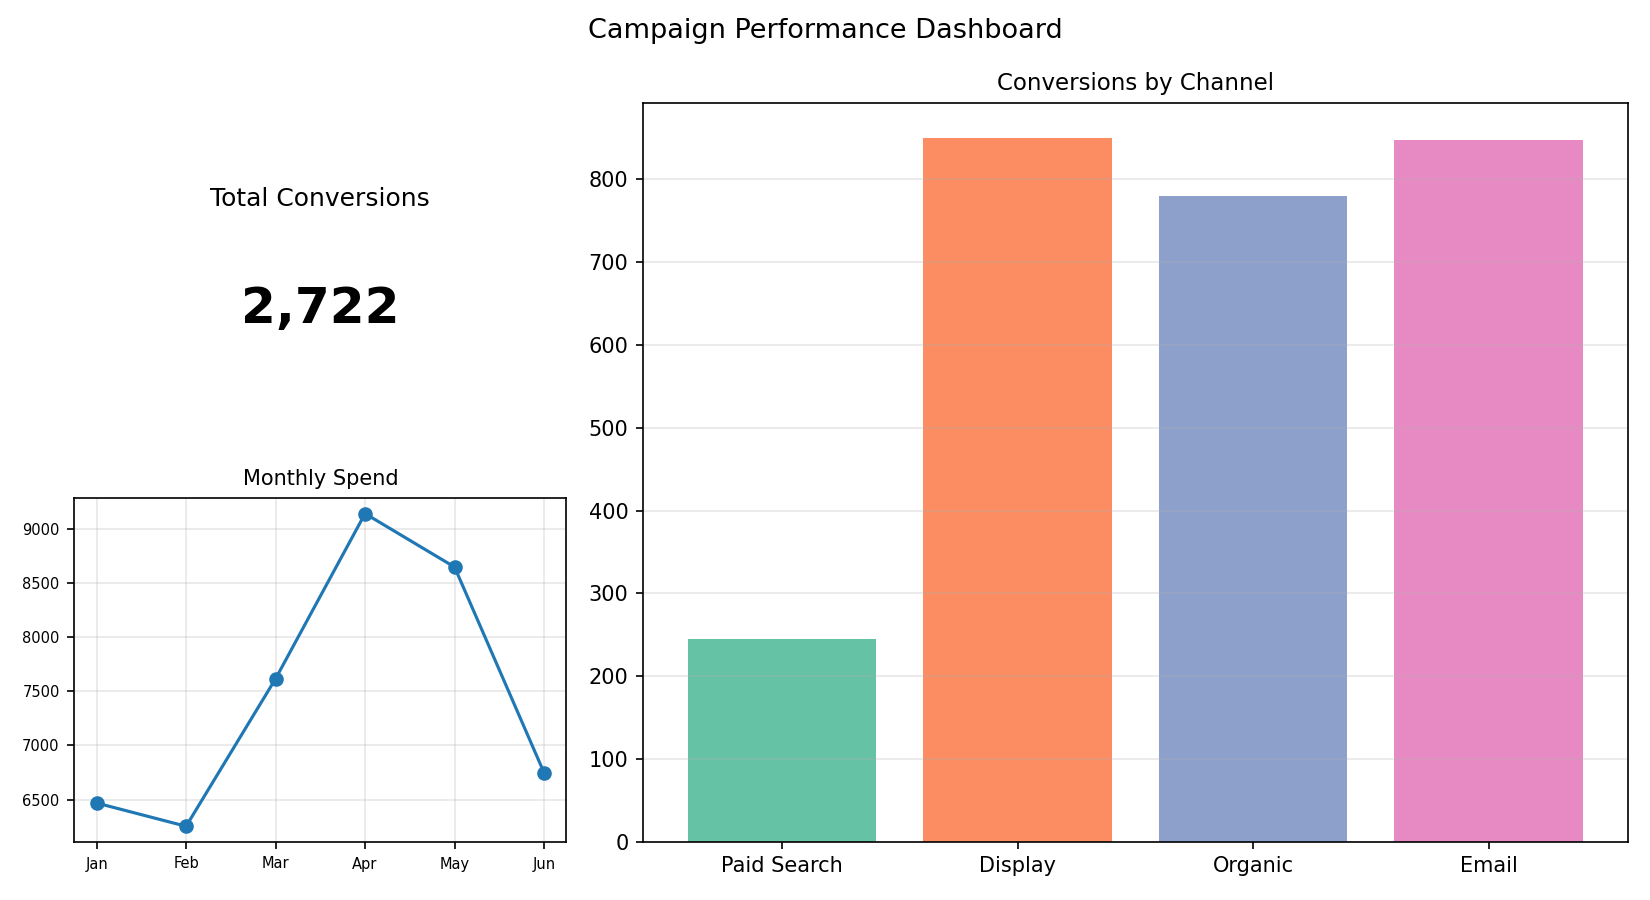

Source data for this figure (header and first rows):
Channel, Conversions
Paid Search, 245
Display, 850
Organic, 780
Email, 847
